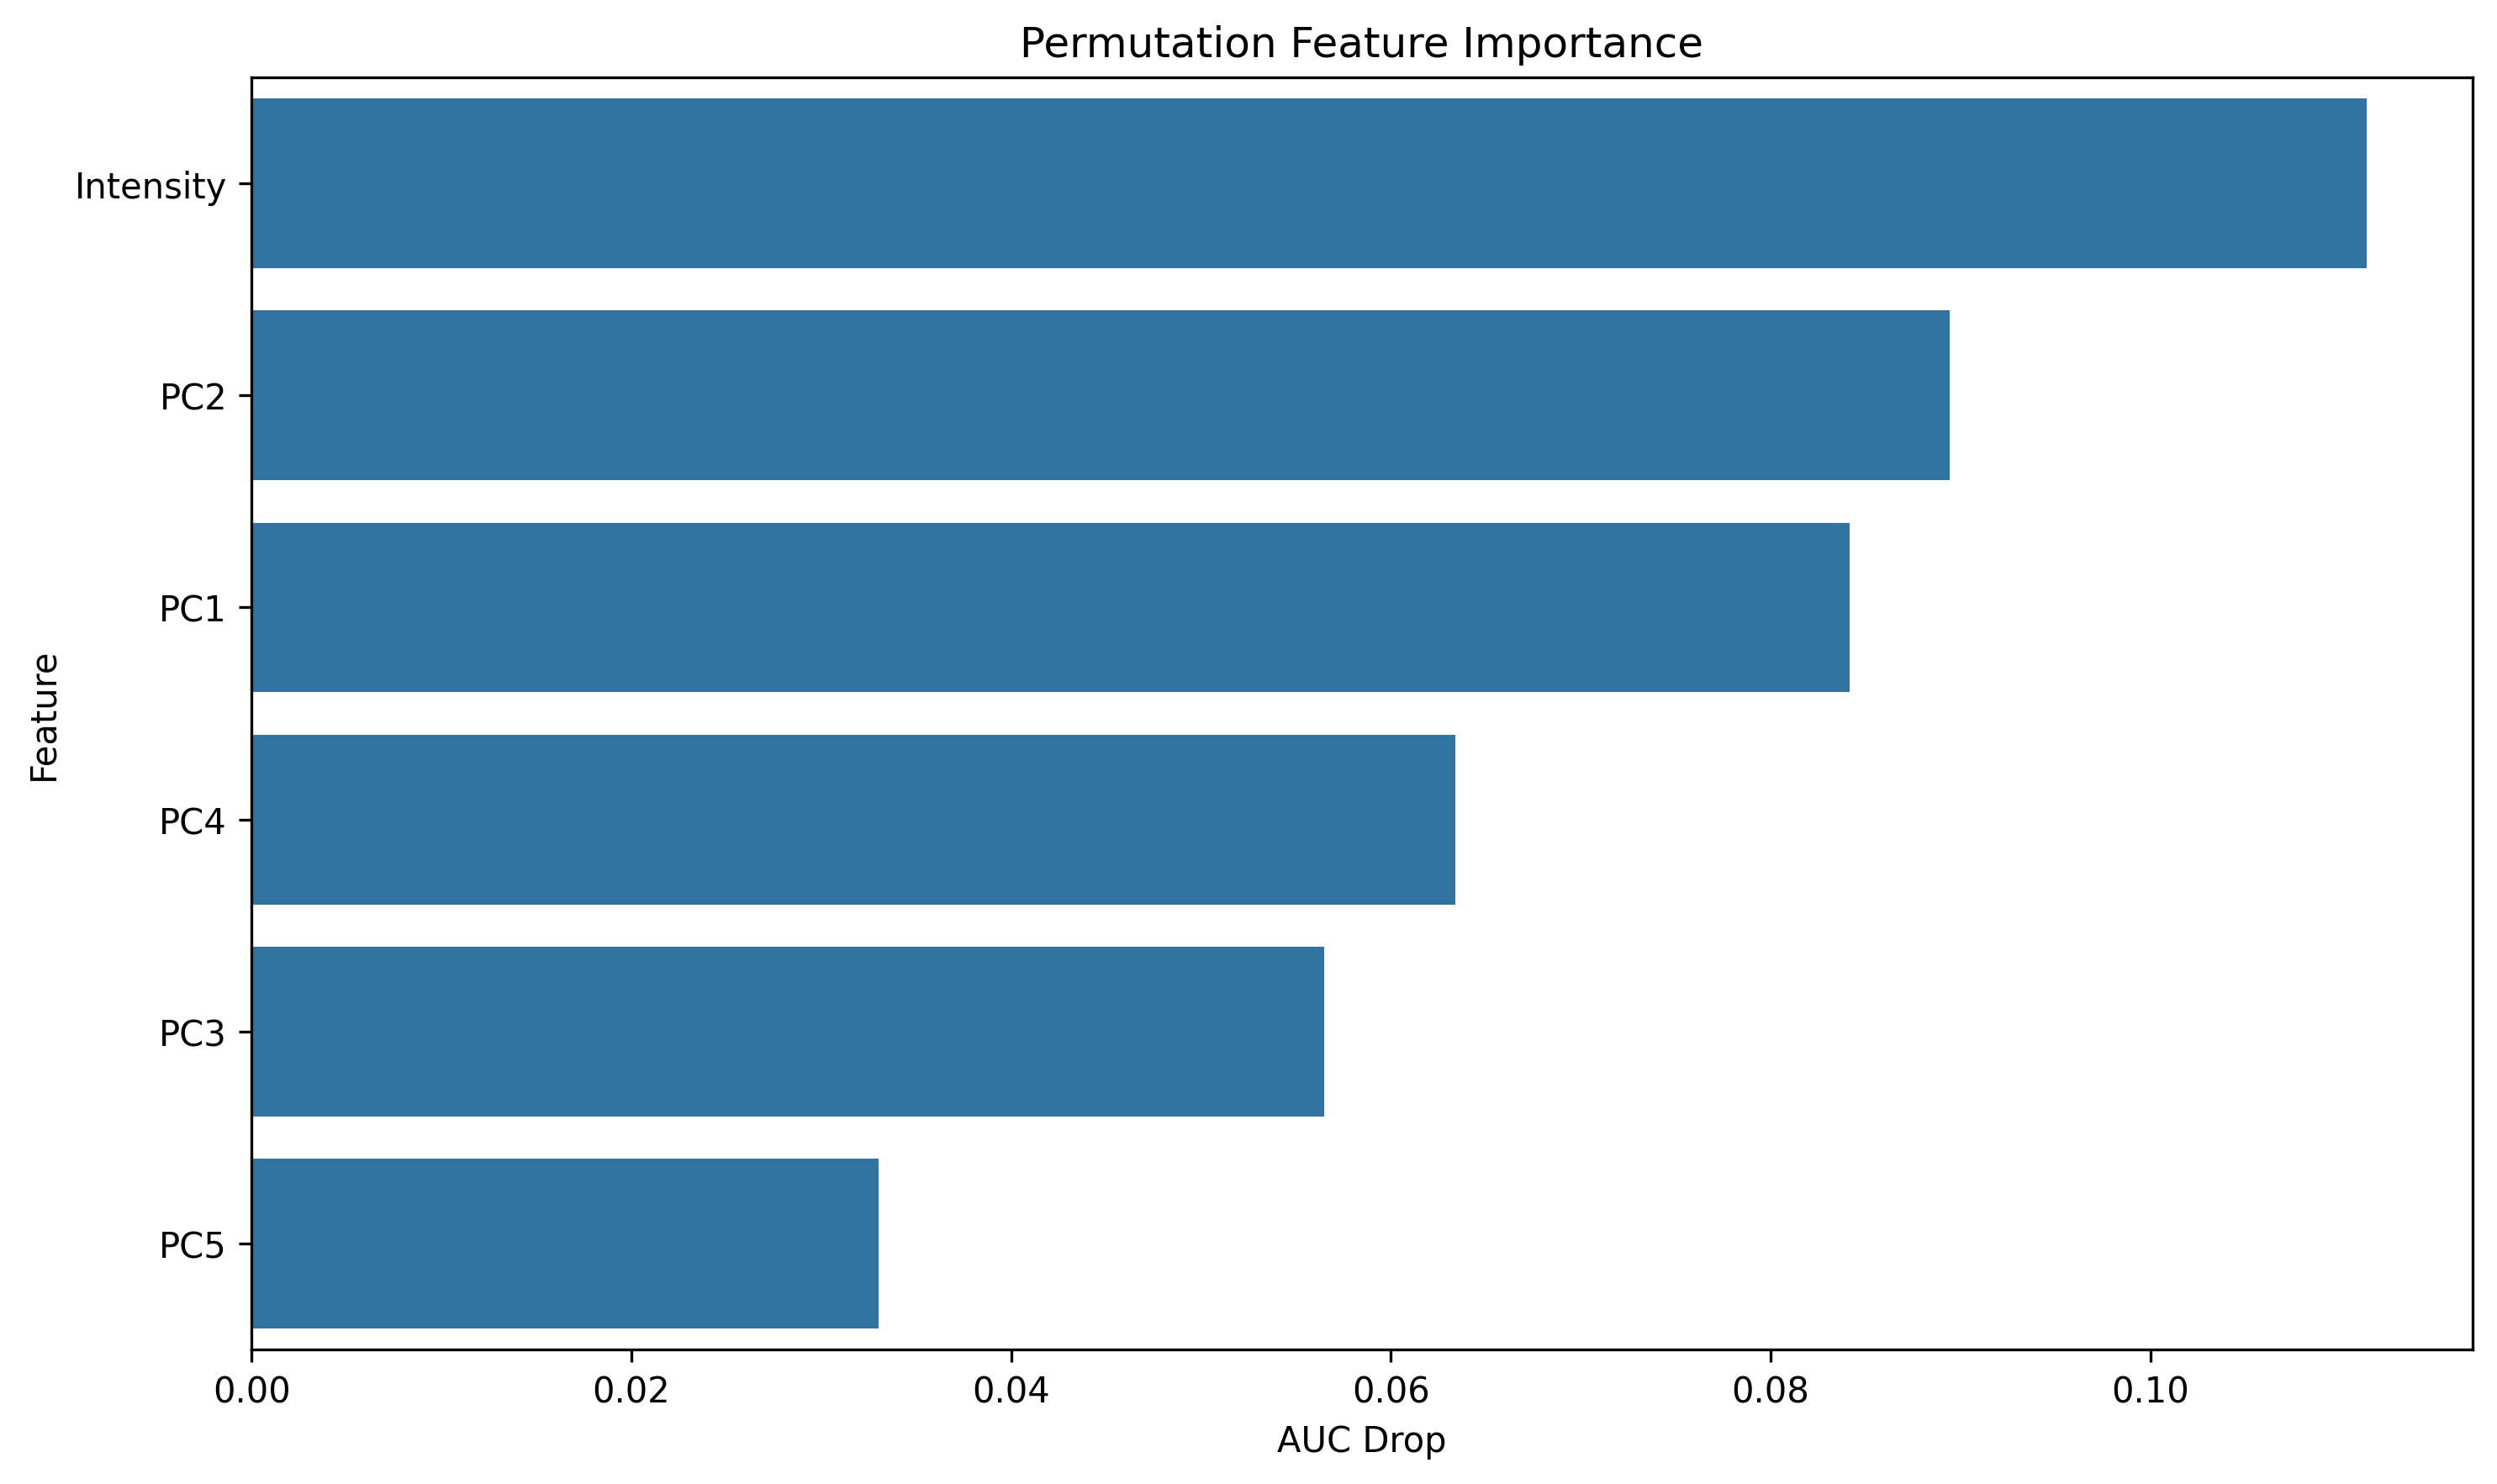

The table this chart was drawn from, first rows:
feature, importance
Intensity, 0.1114
PC2, 0.08943
PC1, 0.08417
PC4, 0.06339
PC3, 0.05649
PC5, 0.033
